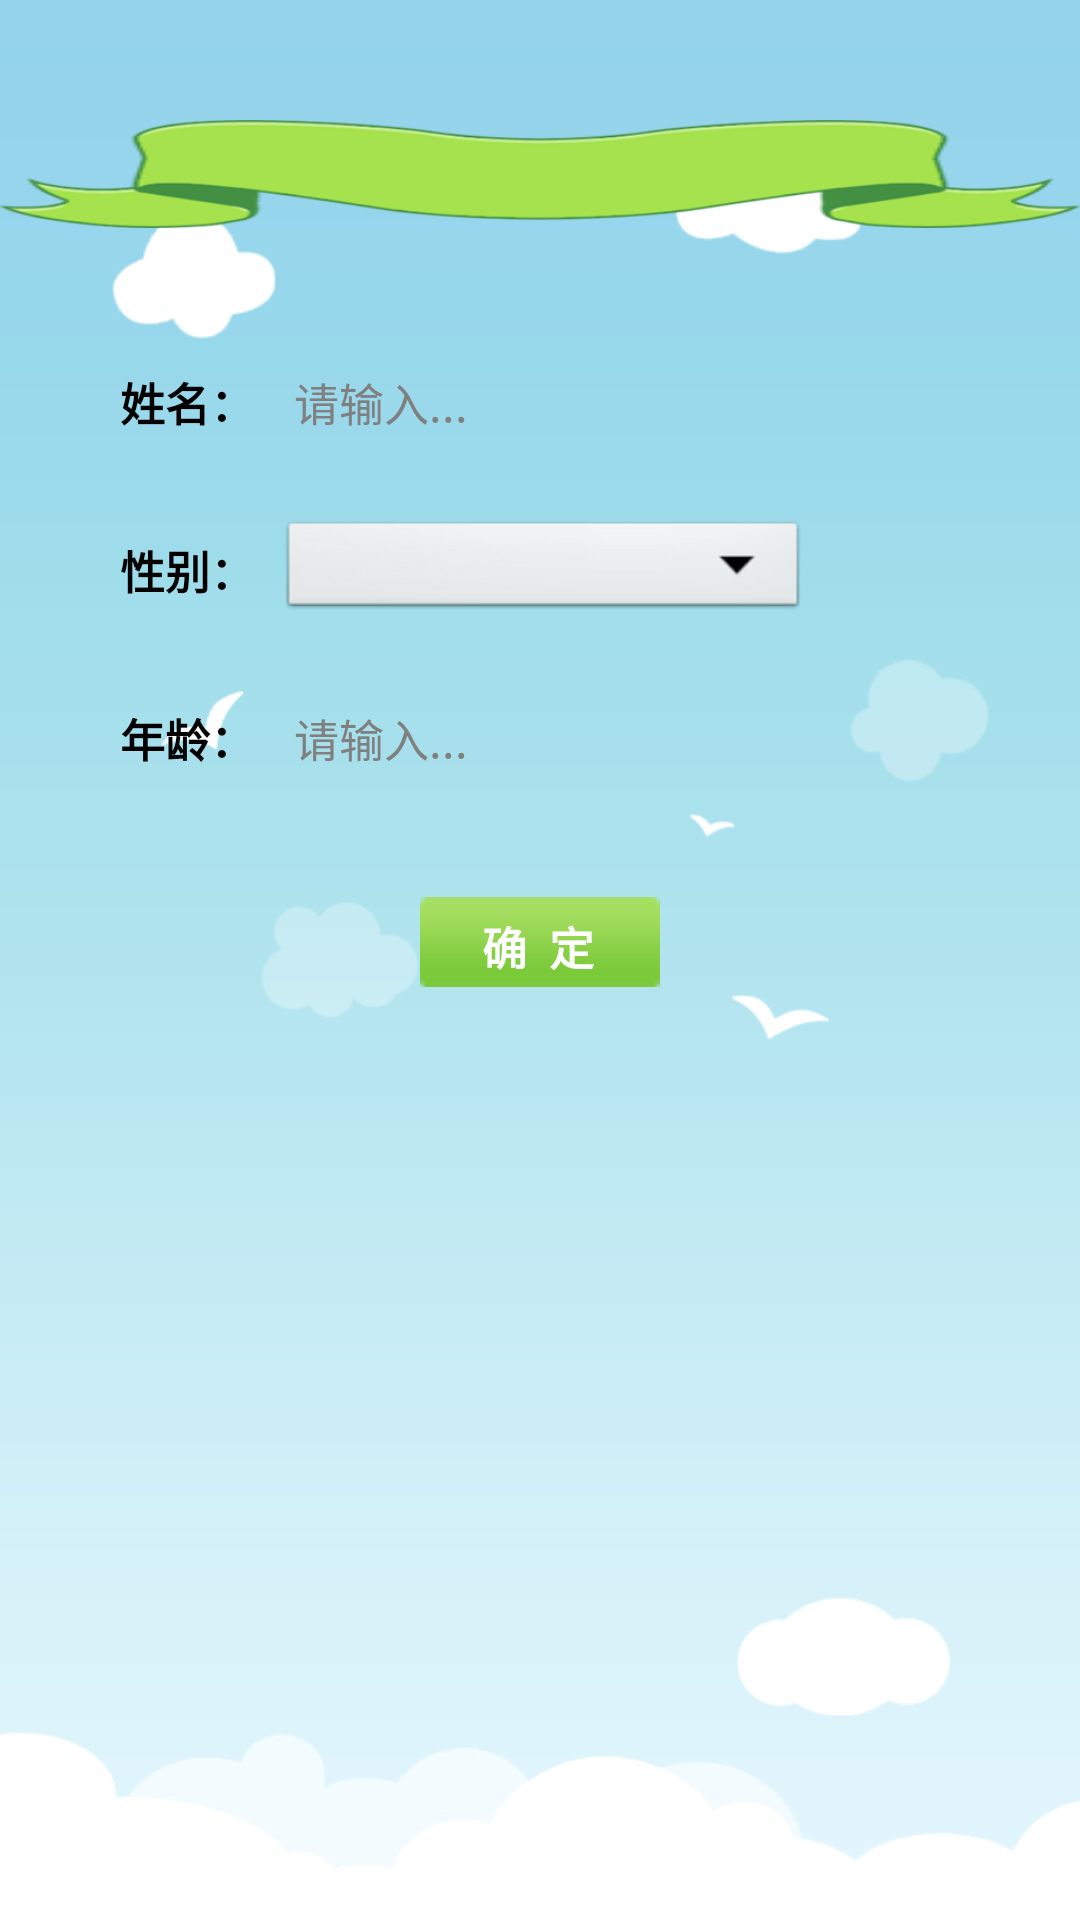

Here is an Android app screen rendered from its layout file. Give the layout XML and the strings, colors and styles it references.
<!-- AndroidManifest.xml: activity theme android:Theme.Light.NoTitleBar -->
<!-- res/layout/activity_userinfo.xml -->
<LinearLayout xmlns:android="http://schemas.android.com/apk/res/android"
    android:layout_width="fill_parent"
    android:layout_height="match_parent"
    android:background="@drawable/background"
    android:orientation="vertical" >

    <LinearLayout
        android:layout_width="match_parent"
        android:layout_height="wrap_content"
        android:layout_marginTop="40dp"
        android:orientation="vertical" >

        <TextView
            android:id="@+id/textview1"
            style="@style/normalText"
            android:layout_width="wrap_content"
            android:layout_height="36dp"
            android:layout_gravity="right"
            android:background="@drawable/titlebg"
            android:gravity="center"
            android:text="填写测试儿童信息"
            android:textColor="#000000"
            android:textStyle="bold" />
    </LinearLayout>

    <TableLayout
        android:layout_width="match_parent"
        android:layout_height="wrap_content"
        android:layout_marginLeft="10dp"
        android:layout_marginRight="10dp"
        android:layout_marginTop="40dp" >

        <TableRow
            android:id="@+id/tableRow1"
            android:layout_width="wrap_content"
            android:layout_height="wrap_content" >

            <TextView
                android:id="@+id/textview1"
                style="@style/normalText"
                android:layout_width="wrap_content"
                android:layout_height="36dp"
                android:layout_gravity="right"
                android:layout_marginLeft="15dp"
                android:gravity="center"
                android:text="姓名："
                android:textColor="#000000"
                android:textStyle="bold" />

            <EditText
                android:id="@+id/xing"
                android:layout_width="fill_parent"
                android:layout_height="fill_parent"
                android:layout_marginLeft="8dp"
                android:background="@drawable/bg_edittext"
                android:ems="10"
                android:hint="请输入..."
                android:inputType="textPersonName"
                android:padding="5dip"
                android:singleLine="true"
                android:textSize="15sp" />
        </TableRow>

        <TableRow
            android:id="@+id/tableRow2"
            android:layout_width="wrap_content"
            android:layout_height="wrap_content"
            android:layout_marginTop="20dp" >

            <TextView
                android:id="@+id/textview2"
                style="@style/normalText"
                android:layout_width="wrap_content"
                android:layout_height="36dp"
                android:layout_gravity="right"
                android:layout_marginLeft="15dp"
                android:gravity="center"
                android:text="性别："
                android:textColor="#000000"
                android:textStyle="bold" />

            <Spinner
                android:id="@+id/xingbie1"
                android:layout_width="20dp"
                android:layout_height="fill_parent"
                android:layout_marginLeft="8dp"
                android:background="@android:drawable/btn_dropdown"
                android:ems="10"
                android:padding="5dip"
                android:spinnerMode="dropdown"
                android:textSize="15sp" />
        </TableRow>

        <TableRow
            android:id="@+id/tableRow3"
            android:layout_width="wrap_content"
            android:layout_height="wrap_content"
            android:layout_marginTop="20dp" >

            <TextView
                android:id="@+id/textview3"
                style="@style/normalText"
                android:layout_width="wrap_content"
                android:layout_height="36dp"
                android:layout_gravity="right"
                android:layout_marginLeft="15dp"
                android:gravity="center"
                android:text="年龄："
                android:textColor="#000000"
                android:textStyle="bold" />

            <EditText
                android:id="@+id/nianling1"
                android:layout_width="fill_parent"
                android:layout_height="fill_parent"
                android:layout_marginLeft="8dp"
                android:background="@drawable/bg_edittext"
                android:ems="10"
                android:hint="请输入..."
                android:inputType="textPersonName"
                android:padding="5dip"
                android:singleLine="true"
                android:textSize="15sp" />
        </TableRow>
    </TableLayout>

    <LinearLayout
        android:layout_width="fill_parent"
        android:layout_height="40dp"
        android:layout_marginTop="30dp"
        android:gravity="center" >

        <Button
            android:id="@+id/savebtn"
            android:layout_width="80dp"
            android:layout_height="30dp"
            android:background="@drawable/btn"
            android:text="确  定"
            android:textColor="#FFFFFF"
            android:textSize="15sp"
            android:textStyle="bold" />
    </LinearLayout>

</LinearLayout>
<!-- resources referenced by this layout -->
<resources>
  <!-- drawable background: png bitmap (drawable-ldpi, 17348 bytes) -->
  <!-- drawable btn: png bitmap (drawable-ldpi, 404 bytes) -->
  <!-- drawable titlebg: png bitmap (drawable-ldpi, 15705 bytes) -->
  <style name="normalText" parent="@android:style/TextAppearance">
          <item name="android:textColor">#FFFFFFFF</item>
          <item name="android:textSize">15sp</item>
      </style>
</resources>
